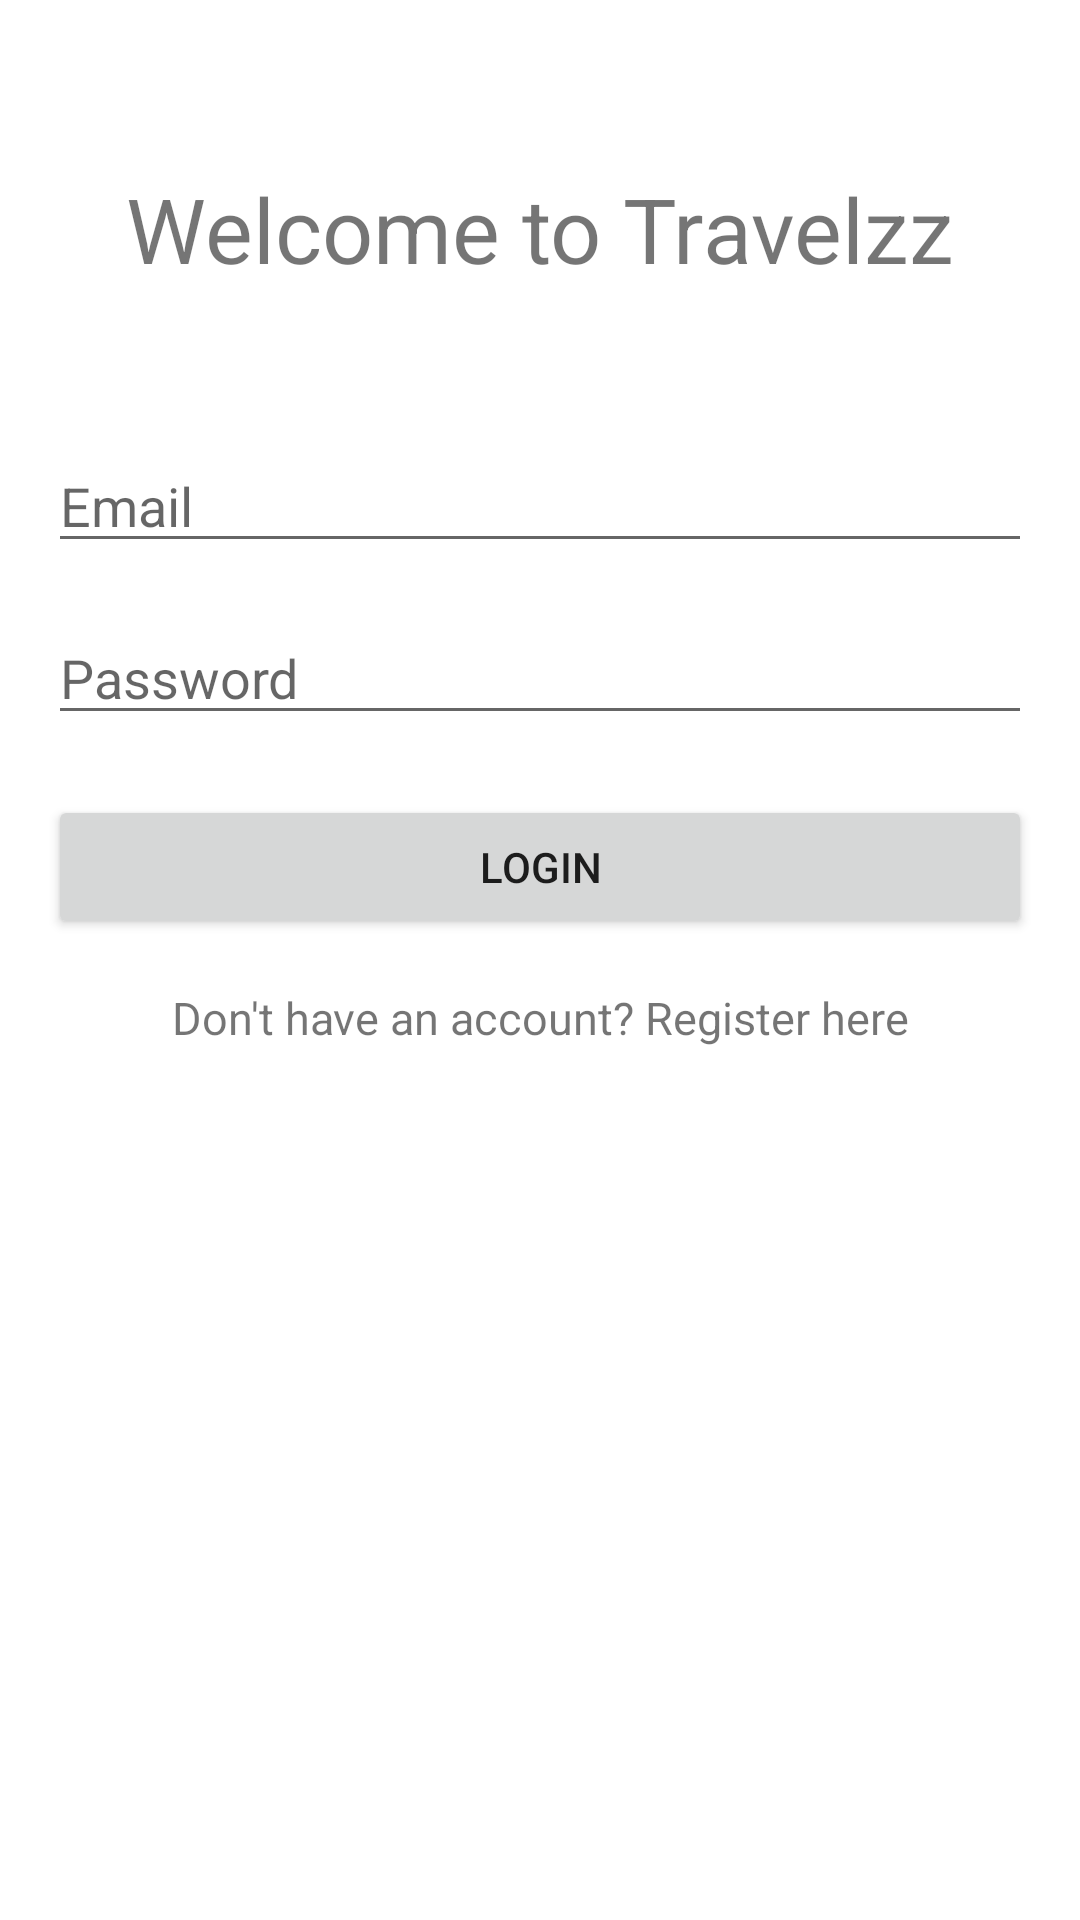

Layout XML and referenced resources for this Android screen:
<!-- AndroidManifest.xml: application theme Theme.Travelzz -->
<!-- res/layout/activity_login.xml -->
<?xml version="1.0" encoding="utf-8"?>
<RelativeLayout xmlns:android="http://schemas.android.com/apk/res/android"
    xmlns:tools="http://schemas.android.com/tools"
    android:layout_width="match_parent"
    android:layout_height="match_parent"
    android:padding="16dp"
    android:layout_gravity="center"
    tools:context=".LoginActivity">


    <TextView
        android:id="@+id/welcome"
        android:layout_width="match_parent"
        android:layout_height="wrap_content"
        android:layout_marginTop="40dp"
        android:text="Welcome to Travelzz"
        android:gravity="center"
        android:textSize="30sp" />

    <EditText
        android:id="@+id/et_email"
        android:layout_width="match_parent"
        android:layout_height="wrap_content"
        android:layout_marginTop="50dp"
        android:layout_below="@+id/welcome"
        android:hint="@string/email"
        android:autofillHints="emailAddress" />

    <EditText
        android:id="@+id/et_password"
        android:layout_width="match_parent"
        android:layout_height="wrap_content"
        android:layout_below="@id/et_email"
        android:layout_marginTop="16dp"
        android:inputType="textPassword"
        android:hint="Password"
        android:autofillHints="password" />

    <Button
        android:id="@+id/btn_login"
        android:layout_width="match_parent"
        android:layout_height="wrap_content"
        android:layout_below="@id/et_password"
        android:layout_marginTop="20dp"
        android:text="Login" />

    <TextView
        android:id="@+id/tv_register"
        android:layout_width="match_parent"
        android:layout_height="wrap_content"
        android:layout_below="@id/btn_login"
        android:layout_marginTop="16dp"
        android:text="@string/don_t_have_an_account_register_here"
        android:textSize="15sp"
        android:gravity="center"/>

</RelativeLayout>
<!-- resources referenced by this layout -->
<resources>
  <string name="don_t_have_an_account_register_here">Don\'t have an account? Register here</string>
  <string name="email">Email</string>
  <style name="Theme.Travelzz" parent="Theme.MaterialComponents.DayNight.DarkActionBar">
          
          <item name="colorPrimary">@color/purple_500</item>
          <item name="colorPrimaryVariant">@color/purple_700</item>
          <item name="colorOnPrimary">@color/white</item>
          
          <item name="colorSecondary">@color/teal_200</item>
          <item name="colorSecondaryVariant">@color/teal_700</item>
          <item name="colorOnSecondary">@color/black</item>
          
          <item name="android:statusBarColor">?attr/colorPrimaryVariant</item>
          
      </style>
  <!-- not gathered from this repository: default colours our renderer supplied (Android Studio template values) -->
  <color name="purple_500">#FF6200EE</color>
  <color name="purple_700">#FF3700B3</color>
  <color name="teal_200">#FF03DAC5</color>
  <color name="teal_700">#FF018786</color>
  <color name="black">#FF000000</color>
  <color name="white">#FFFFFFFF</color>
</resources>
